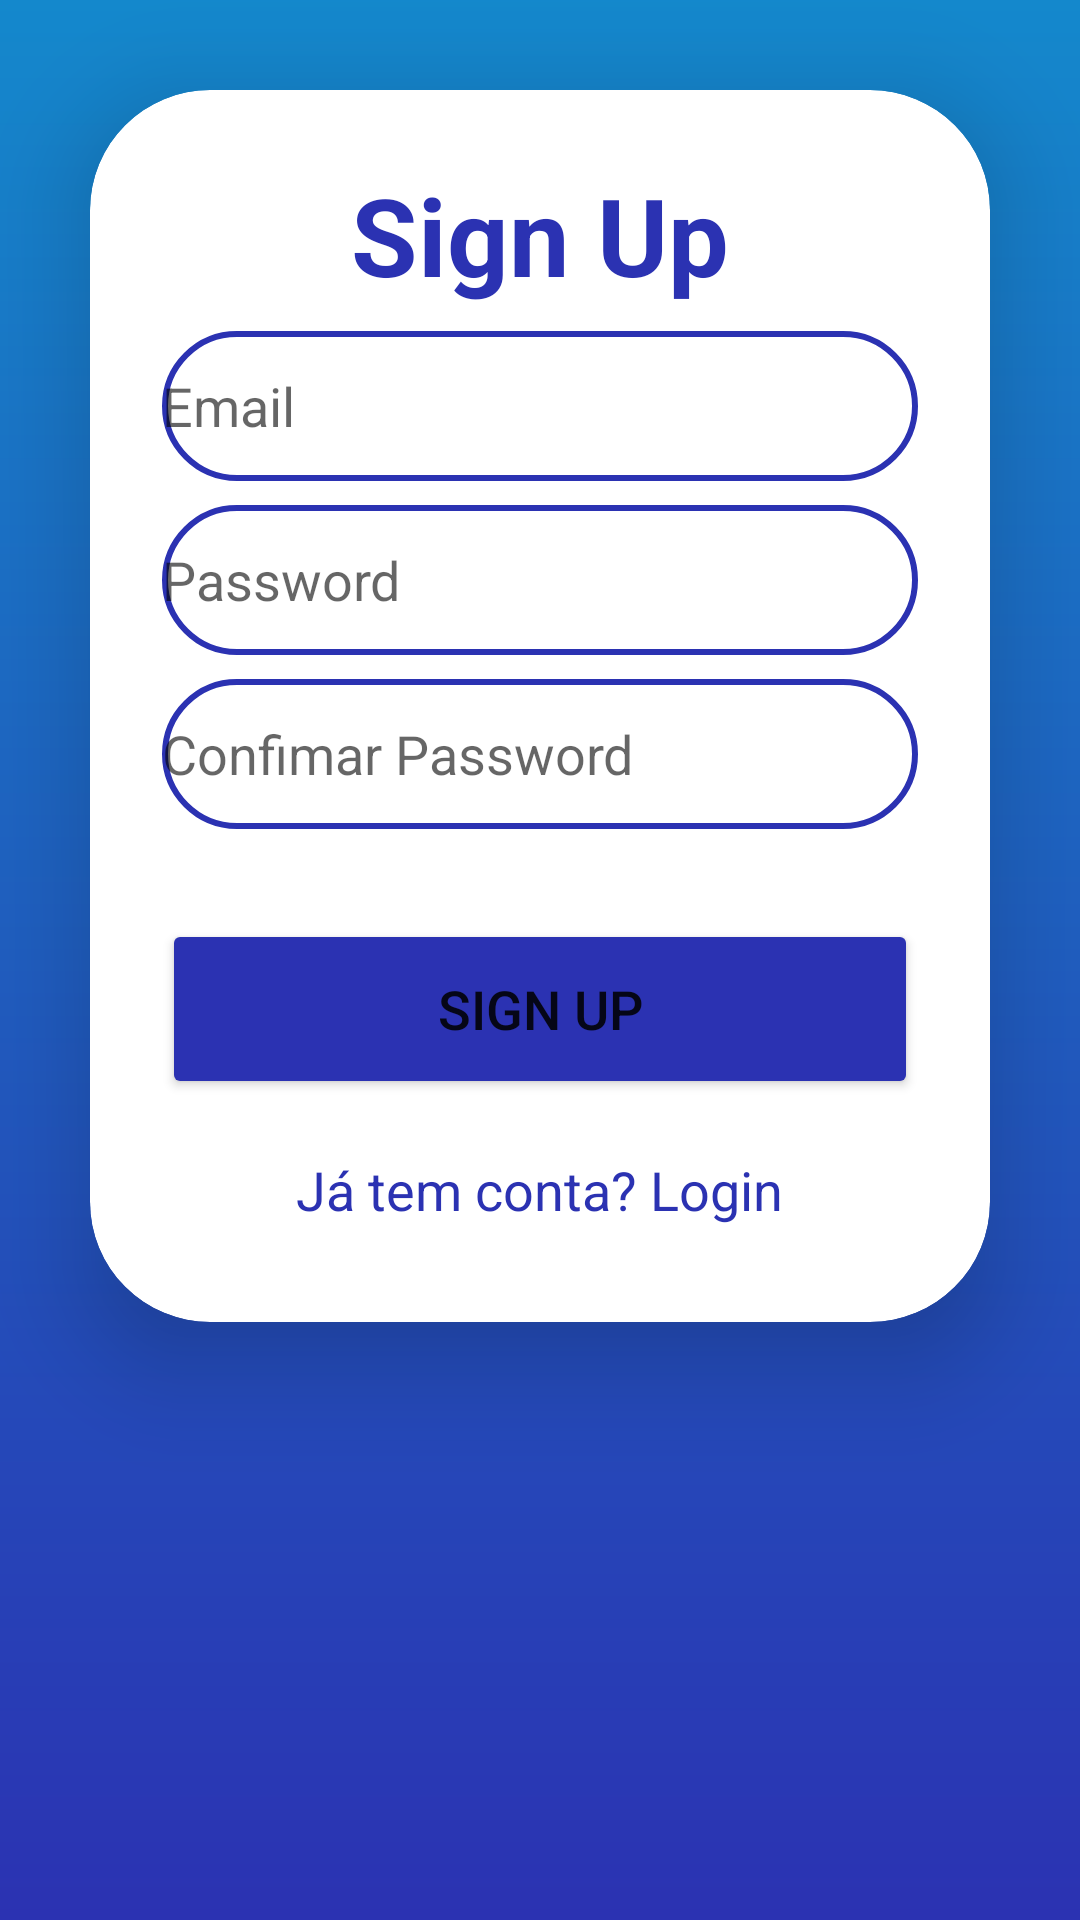

Reconstruct the res/layout file that produces this screen, plus the resources it refers to.
<!-- AndroidManifest.xml: application theme Theme.AplicaçaoExame -->
<!-- res/layout/activity_sign_up.xml -->
<?xml version="1.0" encoding="utf-8"?>
<ScrollView xmlns:android="http://schemas.android.com/apk/res/android"
    xmlns:app="http://schemas.android.com/apk/res-auto"
    android:layout_width="match_parent"
    android:layout_height="match_parent"
    android:orientation="vertical"
    android:layout_gravity="center"
    android:background="@drawable/background">
    
    <androidx.cardview.widget.CardView
        android:layout_width="match_parent"
        android:layout_height="wrap_content"
        android:layout_margin="30dp"
        app:cardElevation="20dp"
        app:cardCornerRadius="40dp">

        <LinearLayout
            android:layout_width="match_parent"
            android:layout_height="wrap_content"
            android:orientation="vertical"
            android:layout_gravity="center_horizontal"
            android:padding="24dp"
            >

            <TextView
                android:layout_width="match_parent"
                android:layout_height="wrap_content"
                android:text="@string/sign_up"
                android:textSize="36sp"
                android:textAlignment="center"
                android:textStyle="bold"
                android:textColor="@color/azul"
            />
            
            <EditText
                android:layout_width="match_parent"
                android:layout_height="50dp"
                android:id="@+id/signup_email"
                android:background="@drawable/custom_edit_text"
                android:layout_marginTop="8dp"
                android:hint="@string/email"
                android:drawableStart="@drawable/ic_baseline_person_24"
                android:drawablePadding="8dp"
                android:textColor="@color/black"
            />

            <EditText
                android:layout_width="match_parent"
                android:layout_height="50dp"
                android:id="@+id/signup_password"
                android:background="@drawable/custom_edit_text"
                android:layout_marginTop="8dp"
                android:hint="@string/password"
                android:drawableStart="@drawable/ic_baseline_lock_24"
                android:drawablePadding="8dp"
                android:textColor="@color/black"
            />

            <EditText
                android:layout_width="match_parent"
                android:layout_height="50dp"
                android:id="@+id/signup_confirm"
                android:background="@drawable/custom_edit_text"
                android:layout_marginTop="8dp"
                android:hint="@string/confimar_password"
                android:drawableStart="@drawable/ic_baseline_lock_24"
                android:drawablePadding="8dp"
                android:textColor="@color/black"
            />
            <Button
                android:layout_width="match_parent"
                android:layout_height="60dp"
                android:text="@string/sign_up_bt"
                android:id="@+id/signup_button"
                android:textSize="18sp"
                android:layout_marginTop="30dp"
                android:backgroundTint="@color/azul"
                app:cornerRadius = "20dp"
            />
            <TextView
                android:layout_width="wrap_content"
                android:layout_height="match_parent"
                android:id="@+id/loginRedirectText"
                android:text="@string/j_tem_conta_login"
                android:layout_gravity="center"
                android:padding="8dp"
                android:layout_marginTop="10dp"
                android:textSize="18sp"
                android:textColor="@color/azul"
            />


        </LinearLayout>

    </androidx.cardview.widget.CardView>

</ScrollView>
<!-- resources referenced by this layout -->
<resources>
  <color name="azul">#2B32B2</color>
  <color name="black">#FF000000</color>
  <!-- drawable background (drawable) -->
  <?xml version="1.0" encoding="utf-8"?>
  <shape
      android:shape="rectangle"
      xmlns:android="http://schemas.android.com/apk/res/android">
      <gradient
          android:angle="90"
          android:startColor="@color/azul"
          android:endColor="@color/azul2"
          android:type="linear">
      </gradient>
  
  </shape>
  <!-- drawable custom_edit_text (drawable) -->
  <?xml version="1.0" encoding="utf-8"?>
  <shape xmlns:android="http://schemas.android.com/apk/res/android"
     android:shape="rectangle">
      <stroke
          android:width="2dp"
          android:color="@color/azul"/>
      <corners
          android:radius="30dp"/>
  
  </shape>
  <string name="confimar_password">Confimar Password</string>
  <string name="email">Email</string>
  <string name="j_tem_conta_login">Já tem conta? Login</string>
  <string name="password">Password</string>
  <string name="sign_up">Sign Up</string>
  <string name="sign_up_bt">Sign Up</string>
  <style name="Theme.AplicaçaoExame" parent="Theme.MaterialComponents.DayNight.NoActionBar">
          
          <item name="colorPrimary">@color/purple_500</item>
          <item name="colorPrimaryVariant">@color/azul</item>
          <item name="colorOnPrimary">@color/white</item>
          
          <item name="colorSecondary">@color/teal_200</item>
          <item name="colorSecondaryVariant">@color/teal_700</item>
          <item name="colorOnSecondary">@color/black</item>
          
          <item name="android:statusBarColor">?attr/colorPrimaryVariant</item>
          
      </style>
  <color name="azul2">#1488CC</color>
  <color name="purple_500">#FF6200EE</color>
  <color name="white">#FFFFFFFF</color>
  <color name="teal_200">#FF03DAC5</color>
  <color name="teal_700">#FF018786</color>
</resources>
